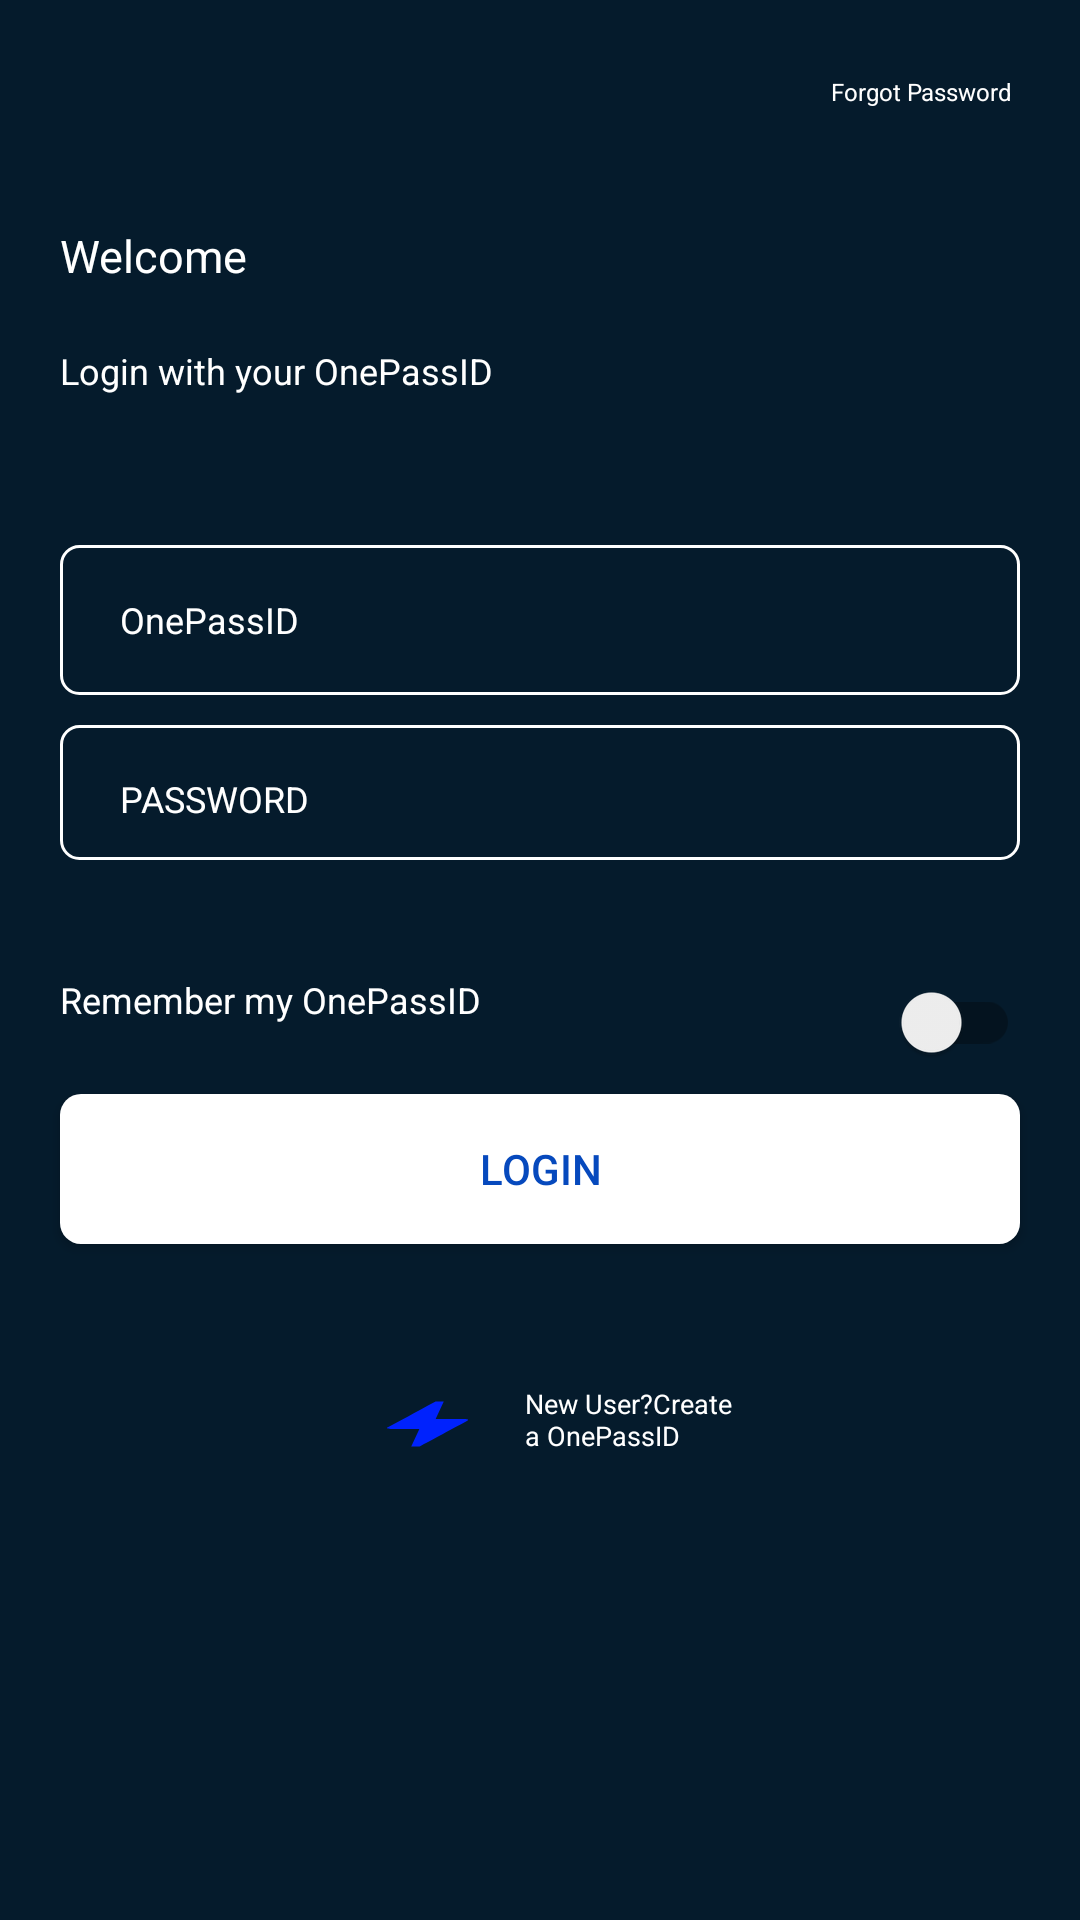

Android layout source for this screen:
<!-- AndroidManifest.xml: application theme Theme.PetersApp -->
<!-- res/layout/one_pass.xml -->
<?xml version="1.0" encoding="utf-8"?>
<LinearLayout xmlns:android="http://schemas.android.com/apk/res/android"
    xmlns:app="http://schemas.android.com/apk/res-auto"
    xmlns:tools="http://schemas.android.com/tools"
    android:layout_width="match_parent"
    android:background="#051B2C"
    android:orientation="vertical"
    android:layout_height="match_parent"
    tools:context=".OnePass">

    <ScrollView
        android:layout_width="match_parent"
        android:layout_height="match_parent">

        <LinearLayout
            android:layout_width="match_parent"
            android:layout_height="match_parent"
            android:orientation="vertical">

        <LinearLayout
            android:layout_width="match_parent"
            android:layout_height="wrap_content"
            android:orientation="horizontal">
            <View
                android:id="@+id/viewbutton"
                android:layout_width="20dp"
                android:layout_height="30dp"
                android:background="@drawable/ic_baseline_arrow_back_24"
                android:layout_marginTop="20dp"
                android:layout_marginLeft="20dp"
                android:layout_weight="1"/>

            <TextView
                android:id="@+id/btn_instantaccount"
                android:layout_weight="9"
                android:layout_width="wrap_content"
                android:layout_height="wrap_content"
                android:textColor="@color/white"
                android:paddingRight="90dp"
                android:layout_gravity="center"
                android:textSize="8sp" />

            <TextView
                android:layout_width="50dp"
                android:layout_height="30dp"
                android:text="Forgot Password"
                android:layout_marginLeft="20dp"
                android:textSize="8sp"
                android:layout_marginRight="20dp"
                android:textColor="@color/white"
                android:layout_marginTop="25dp"
                android:layout_weight="1"/>
        </LinearLayout>

            <TextView
                android:layout_width="wrap_content"
                android:layout_height="wrap_content"
                android:text="Welcome "
                android:textColor="@color/white"
                android:layout_marginTop="20dp"
                android:textSize="15sp"
                android:layout_marginLeft="20dp"/>

            <TextView
                android:layout_width="wrap_content"
                android:layout_height="wrap_content"
                android:text="Login with your OnePassID"
                android:textColor="@color/white"
                android:layout_marginTop="20dp"
                android:textSize="12sp"
                android:layout_marginLeft="20dp"/>

            <EditText
                android:id="@+id/et_onepassid"
                android:layout_width="match_parent"
                android:layout_height="50dp"
                android:hint="OnePassID"
                android:inputType="text"
                android:textSize="12sp"
                android:textColorHint="@color/white"
                android:layout_marginTop="50dp"
                android:layout_marginLeft="20dp"
                android:layout_marginRight="20dp"
                android:background="@drawable/onepass_box"
                android:paddingLeft="20dp"/>

            <LinearLayout
                android:layout_width="match_parent"
                android:layout_height="wrap_content"
                android:layout_marginTop="10dp"
                android:background="@drawable/onepass_box"
                android:layout_marginLeft="20dp"
                android:layout_marginRight="20dp"
                android:orientation="horizontal">

                <TextView
                    android:layout_weight="1"
                    android:layout_width="wrap_content"
                    android:layout_height="35dp"
                    android:text="PASSWORD"
                    android:textColor="@color/white"
                    android:textSize="12sp"
                    android:layout_marginLeft="20dp"
                    android:layout_marginTop="10dp" />

                <TextView
                    android:layout_width="wrap_content"
                    android:layout_height="wrap_content"
                    android:text=""
                    android:layout_weight="8"
                    android:layout_marginTop="20dp"
                    android:layout_marginLeft="110dp"
                    android:textColor="@color/white"
                    android:textSize="18sp"/>

                <View
                    android:id="@+id/viewlogo"
                    android:layout_weight="1"
                    android:layout_width="10dp"
                    android:layout_height="20dp"
                    android:layout_marginRight="20dp"
                    android:layout_marginTop="15dp"
                    android:background="@drawable/ic_baseline_visibility_24"/>

            </LinearLayout>
            <LinearLayout
                android:layout_width="match_parent"
                android:layout_height="wrap_content"
                android:layout_marginTop="10dp"
                android:orientation="horizontal">

                <TextView
                    android:layout_width="match_parent"
                    android:layout_height="40dp"
                    android:textColor="@color/white"
                    android:text="Remember my OnePassID"
                    android:layout_marginTop="12dp"
                    android:textSize="12sp"
                    android:layout_weight="1"
                    android:layout_marginLeft="20dp"/>

                <androidx.appcompat.widget.SwitchCompat
                    android:id="@+id/switch2"
                    android:layout_width="wrap_content"
                    android:layout_height="wrap_content"
                    android:layout_weight="0"
                    android:layout_marginTop="20dp"
                    android:layout_marginRight="20dp"/>

            </LinearLayout>

            <androidx.appcompat.widget.AppCompatButton
                android:id="@+id/btn_signupbutton"
                android:layout_width="match_parent"
                android:layout_height="50dp"
                android:layout_marginRight="20dp"
                android:layout_marginLeft="20dp"
                android:text="Login"
                android:background="@drawable/logimi_round"
                android:textColor="#0649BD"/>

            <LinearLayout
                android:layout_width="140dp"
                android:layout_height="30dp"
                android:orientation="horizontal"
                android:layout_gravity="center"
                android:layout_marginTop="40dp">

                <View
                    android:layout_width="0dp"
                    android:layout_weight="1"
                    android:layout_height="20dp"
                    android:layout_marginTop="10dp"
                    android:background="@drawable/ic_baseline_bolt_24"/>

                <TextView
                    android:id="@+id/btn_newuserid"
                    android:layout_width="10dp"
                    android:layout_height="22dp"
                    android:layout_gravity="center"
                    android:layout_weight="1"
                    android:text="New User?Create a OnePassID"
                    android:textColor="@color/white"
                    android:layout_marginTop="3dp"
                    android:textSize="9sp" />
            </LinearLayout>
        </LinearLayout>
    </ScrollView>
</LinearLayout>
<!-- resources referenced by this layout -->
<resources>
  <!-- drawable ic_baseline_bolt_24 (drawable) -->
  <vector android:height="24dp" android:tint="#0022FD"
      android:viewportHeight="24" android:viewportWidth="24"
      android:width="24dp" xmlns:android="http://schemas.android.com/apk/res/android">
      <path android:fillColor="@android:color/white" android:pathData="M11,21h-1l1,-7H7.5c-0.58,0 -0.57,-0.32 -0.38,-0.66 0.19,-0.34 0.05,-0.08 0.07,-0.12C8.48,10.94 10.42,7.54 13,3h1l-1,7h3.5c0.49,0 0.56,0.33 0.47,0.51l-0.07,0.15C12.96,17.55 11,21 11,21z"/>
  </vector>
  <!-- drawable logimi_round (drawable) -->
  <?xml version="1.0" encoding="utf-8"?>
  <shape xmlns:android="http://schemas.android.com/apk/res/android">
      <corners
          android:radius="7dp"/>
      <solid
          android:color="@color/white"/>
  
  </shape>
  <!-- drawable onepass_box (drawable) -->
  <?xml version="1.0" encoding="utf-8"?>
  <shape xmlns:android="http://schemas.android.com/apk/res/android">
      <corners
          android:radius="6dp"/>
      <stroke
          android:width="1dp"
          android:color="@color/white"/>
      <solid
          android:color="#051B2C"/>
  
  </shape>
  <style name="Theme.PetersApp" parent="Theme.MaterialComponents.DayNight.NoActionBar">
          
          <item name="colorPrimary">@color/black</item>
          <item name="colorPrimaryVariant">@color/black</item>
          <item name="colorOnPrimary">@color/white</item>
          
          <item name="colorSecondary">@color/teal_200</item>
          <item name="colorSecondaryVariant">@color/teal_700</item>
          <item name="colorOnSecondary">@color/black</item>
          
          <item name="android:statusBarColor">?attr/colorPrimaryVariant</item>
          
      </style>
  <!-- not gathered from this repository: default colours our renderer supplied (Android Studio template values) -->
  <color name="teal_200">#FF03DAC5</color>
  <color name="teal_700">#FF018786</color>
  <color name="black">#FF000000</color>
  <color name="white">#FFFFFFFF</color>
</resources>
